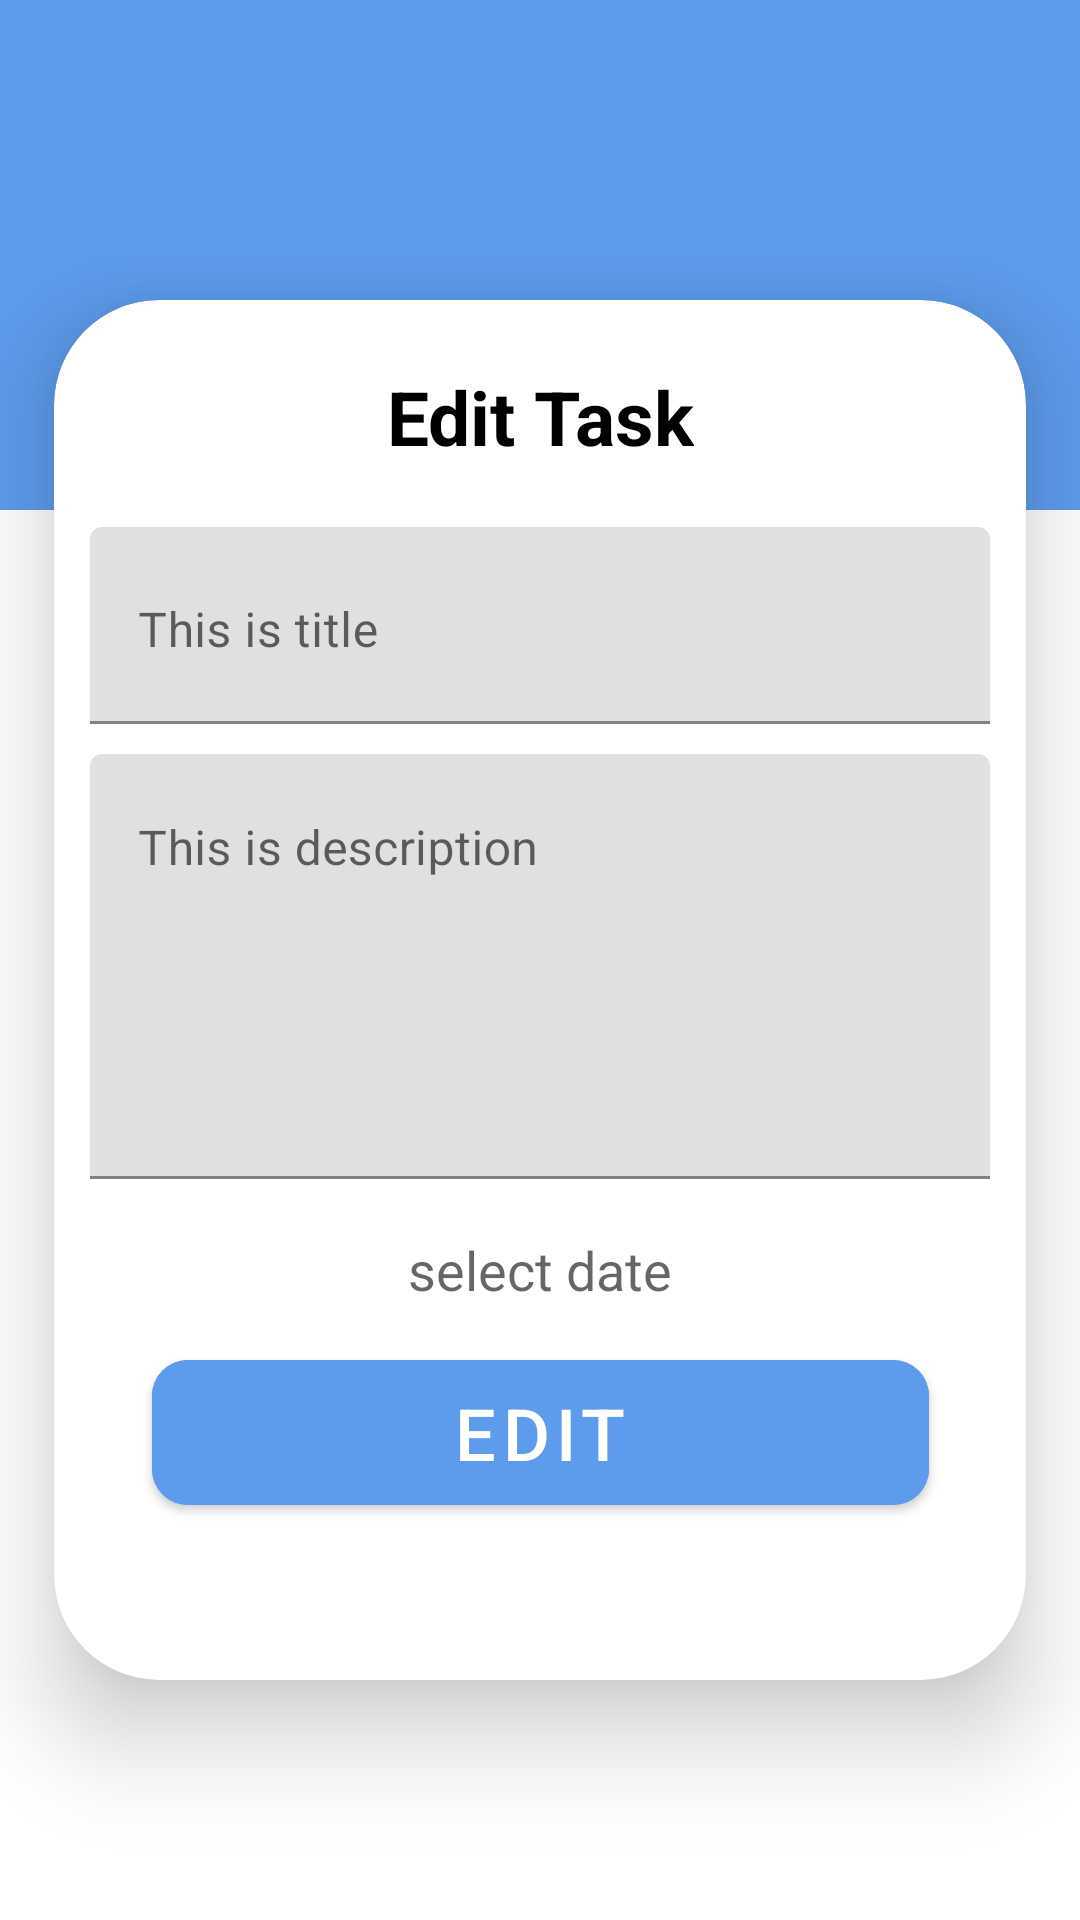

Layout XML and referenced resources for this Android screen:
<!-- AndroidManifest.xml: application theme Theme.TodoApp -->
<!-- res/layout/update_task.xml -->
<?xml version="1.0" encoding="utf-8"?>
<androidx.constraintlayout.widget.ConstraintLayout xmlns:android="http://schemas.android.com/apk/res/android"
    android:layout_width="match_parent"
    android:layout_height="match_parent"
    xmlns:app="http://schemas.android.com/apk/res-auto">
    <ImageView
        android:layout_width="match_parent"
        android:layout_height="170dp"
        app:layout_constraintTop_toTopOf="parent"
        app:layout_constraintStart_toStartOf="parent"
        app:layout_constraintEnd_toEndOf="parent"
        android:src="@color/lightPrimary"
        />
    <androidx.constraintlayout.widget.Guideline
        android:id="@+id/guid_line"
        android:layout_width="match_parent"
        android:layout_height="wrap_content"
        android:orientation="horizontal"
        app:layout_constraintGuide_begin="100dp"
        />
    <androidx.cardview.widget.CardView
        android:layout_width="0dp"
        android:layout_height="0dp"
        android:layout_marginBottom="80dp"
        app:cardCornerRadius="35dp"
        app:cardElevation="20dp"
        app:layout_constraintTop_toBottomOf="@id/guid_line"
        app:layout_constraintStart_toStartOf="parent"
        app:layout_constraintEnd_toEndOf="parent"
        app:layout_constraintBottom_toBottomOf="parent"
        app:layout_constraintWidth_percent=".9"
        >
        <androidx.constraintlayout.widget.ConstraintLayout
            android:layout_width="match_parent"
            android:layout_height="match_parent"
            android:padding="12dp"
            >
            <TextView
                android:id="@+id/edit_title"
                android:layout_width="wrap_content"
                android:layout_height="wrap_content"
                app:layout_constraintTop_toTopOf="parent"
                app:layout_constraintStart_toStartOf="parent"
                app:layout_constraintEnd_toEndOf="parent"
                android:text="Edit Task"
                android:textSize="25sp"
                android:padding="10dp"
                android:textStyle="bold"
                android:textColor="@color/black"

                />
            <com.google.android.material.textfield.TextInputLayout
                android:id="@+id/container_title"
                android:layout_width="match_parent"
                android:layout_height="wrap_content"
                android:layout_marginTop="10dp"
                app:layout_constraintStart_toStartOf="parent"
                app:layout_constraintEnd_toEndOf="parent"
                app:layout_constraintTop_toBottomOf="@id/edit_title"
                >
                <EditText
                    android:layout_width="match_parent"
                    android:layout_height="wrap_content"
                    android:hint="This is title"
                    android:gravity="start"
                    android:padding="22dp"
                    />
            </com.google.android.material.textfield.TextInputLayout>
            <com.google.android.material.textfield.TextInputLayout
                android:id="@+id/container_description"
                android:layout_width="match_parent"
                android:layout_height="wrap_content"
                android:layout_marginTop="10dp"
                app:layout_constraintStart_toStartOf="parent"
                app:layout_constraintEnd_toEndOf="parent"
                app:layout_constraintTop_toBottomOf="@id/container_title"
                >
                <EditText
                    android:layout_width="match_parent"
                    android:layout_height="wrap_content"
                    android:hint="This is description"
                    android:gravity="start"
                    android:padding="22dp"
                    android:lines="5"
                    />
            </com.google.android.material.textfield.TextInputLayout>
            <com.google.android.material.textfield.TextInputLayout
                android:id="@+id/container_date"
                android:layout_width="match_parent"
                android:layout_height="wrap_content"
                android:layout_marginTop="10dp"
                app:layout_constraintStart_toStartOf="parent"
                app:layout_constraintEnd_toEndOf="parent"
                app:layout_constraintTop_toBottomOf="@id/container_description"
                >
              <TextView
                  android:id="@+id/date"
                  android:layout_width="match_parent"
                  android:layout_height="wrap_content"
                  android:layout_marginTop="8dp"
                  android:background="@color/transperent"
                  android:gravity="center"
                  android:hint="@string/select_date"
                  android:textSize="18sp"
                  />
            </com.google.android.material.textfield.TextInputLayout>
            <com.google.android.material.button.MaterialButton
                android:id="@+id/editBut"
                android:layout_width="wrap_content"
                android:layout_height="wrap_content"
                app:layout_constraintStart_toStartOf="parent"
                app:layout_constraintEnd_toEndOf="parent"
                app:layout_constraintTop_toBottomOf="@id/container_date"
                android:backgroundTint="@color/lightPrimary"
                android:text="Edit"
                android:textSize="24sp"
                android:layout_marginTop="12dp"
                android:paddingVertical="8dp"
                android:paddingHorizontal="100dp"
                app:cornerRadius="12dp"
                />

        </androidx.constraintlayout.widget.ConstraintLayout>
    </androidx.cardview.widget.CardView>

</androidx.constraintlayout.widget.ConstraintLayout>
<!-- resources referenced by this layout -->
<resources>
  <color name="black">#FF000000</color>
  <color name="lightPrimary">#5D9CED</color>
  <color name="transperent">#00000000</color>
  <string name="select_date">select date</string>
  <style name="Theme.TodoApp" parent="Theme.MaterialComponents.DayNight.NoActionBar">
          
          <item name="colorPrimary">@color/lightPrimary</item>
          <item name="colorPrimaryVariant">@color/lightPrimaryDark</item>
          <item name="colorOnPrimary">@color/white</item>
          
          <item name="colorSecondary">@color/lightPrimary</item>
          <item name="colorSecondaryVariant">@color/lightPrimaryDark</item>
          <item name="colorOnSecondary">@color/white</item>
          
          <item name="android:statusBarColor">?attr/colorPrimaryVariant</item>
          
      </style>
  <color name="lightPrimaryDark">#1F508F</color>
  <color name="white">#FFFFFFFF</color>
</resources>
